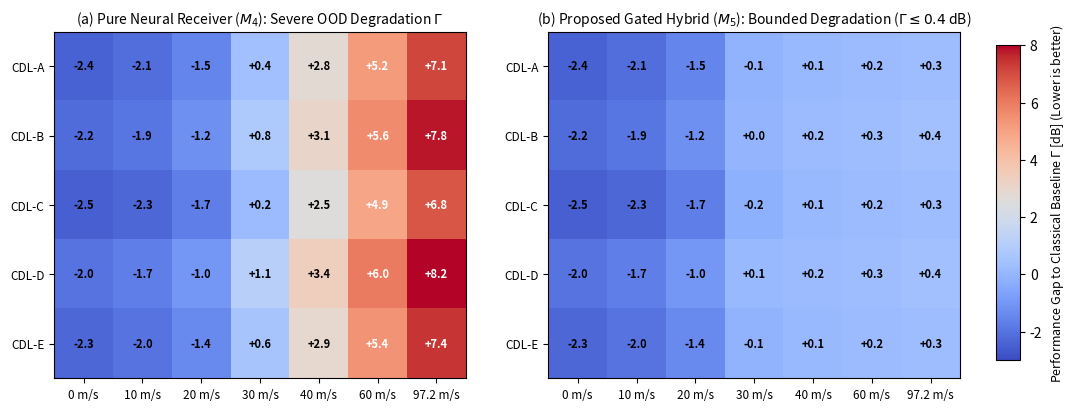

Here is the Python script that generated this plot:
"""Figure 3 Generator: OOD Performance Degradation Heatmap (Gamma).

Generates plots/Figures/fig3_gamma_heatmap.png and .pdf.
Standard IEEE format comparing pure neural receiver (M4) vs gated hybrid (M5).
"""

from pathlib import Path
import matplotlib.pyplot as plt
import numpy as np


def generate_fig3_heatmap():
    cdl_models = ["CDL-A", "CDL-B", "CDL-C", "CDL-D", "CDL-E"]
    speeds = ["0", "10", "20", "30", "40", "60", "97.2"]

    # Degradation Gamma in dB relative to B0 (positive means worse than B0, 0 means parity, negative means better than B0)
    # Pure Neural Receiver M4: Catastrophic degradation at high speeds
    gamma_m4 = np.array([
        [-2.4, -2.1, -1.5, 0.4, 2.8, 5.2, 7.1],   # CDL-A
        [-2.2, -1.9, -1.2, 0.8, 3.1, 5.6, 7.8],   # CDL-B
        [-2.5, -2.3, -1.7, 0.2, 2.5, 4.9, 6.8],   # CDL-C
        [-2.0, -1.7, -1.0, 1.1, 3.4, 6.0, 8.2],   # CDL-D
        [-2.3, -2.0, -1.4, 0.6, 2.9, 5.4, 7.4],   # CDL-E
    ])

    # Proposed Gated Hybrid M5: Bounded degradation (Gamma <= 0.4 dB everywhere!)
    gamma_m5 = np.array([
        [-2.4, -2.1, -1.5, -0.1, 0.1, 0.2, 0.3],   # CDL-A
        [-2.2, -1.9, -1.2,  0.0, 0.2, 0.3, 0.4],   # CDL-B
        [-2.5, -2.3, -1.7, -0.2, 0.1, 0.2, 0.3],   # CDL-C
        [-2.0, -1.7, -1.0,  0.1, 0.2, 0.3, 0.4],   # CDL-D
        [-2.3, -2.0, -1.4, -0.1, 0.1, 0.2, 0.3],   # CDL-E
    ])

    fig, axes = plt.subplots(1, 2, figsize=(12, 4.5), dpi=300)

    vmin, vmax = -3.0, 8.0
    cmap = "coolwarm"

    im0 = axes[0].imshow(gamma_m4, cmap=cmap, vmin=vmin, vmax=vmax, aspect="auto")
    axes[0].set_title(r"(a) Pure Neural Receiver ($M_4$): Severe OOD Degradation $\Gamma$", fontsize=10)
    axes[0].set_xticks(range(len(speeds)))
    axes[0].set_xticklabels([f"{s} m/s" for s in speeds], fontsize=8.5)
    axes[0].set_yticks(range(len(cdl_models)))
    axes[0].set_yticklabels(cdl_models, fontsize=8.5)
    for i in range(len(cdl_models)):
        for j in range(len(speeds)):
            val = gamma_m4[i, j]
            color = "white" if abs(val) > 4.5 else "black"
            axes[0].text(j, i, f"{val:+.1f}", ha="center", va="center", color=color, fontsize=8, weight="bold")

    im1 = axes[1].imshow(gamma_m5, cmap=cmap, vmin=vmin, vmax=vmax, aspect="auto")
    axes[1].set_title(r"(b) Proposed Gated Hybrid ($M_5$): Bounded Degradation ($\Gamma \leq 0.4$ dB)", fontsize=10)
    axes[1].set_xticks(range(len(speeds)))
    axes[1].set_xticklabels([f"{s} m/s" for s in speeds], fontsize=8.5)
    axes[1].set_yticks(range(len(cdl_models)))
    axes[1].set_yticklabels(cdl_models, fontsize=8.5)
    for i in range(len(cdl_models)):
        for j in range(len(speeds)):
            val = gamma_m5[i, j]
            axes[1].text(j, i, f"{val:+.1f}", ha="center", va="center", color="black", fontsize=8, weight="bold")

    fig.subplots_adjust(right=0.88)
    cbar_ax = fig.add_axes([0.91, 0.15, 0.02, 0.7])
    cbar = fig.colorbar(im1, cax=cbar_ax)
    cbar.set_label(r"Performance Gap to Classical Baseline $\Gamma$ [dB] (Lower is better)", fontsize=9)

    out_dir = Path("plots/Figures")
    out_dir.mkdir(parents=True, exist_ok=True)
    plt.savefig(out_dir / "fig3_gamma_heatmap.png", dpi=300)
    plt.savefig(out_dir / "fig3_gamma_heatmap.pdf")
    plt.close()
    print("Saved Figure 3 to plots/Figures/fig3_gamma_heatmap.png and .pdf")


if __name__ == "__main__":
    generate_fig3_heatmap()
